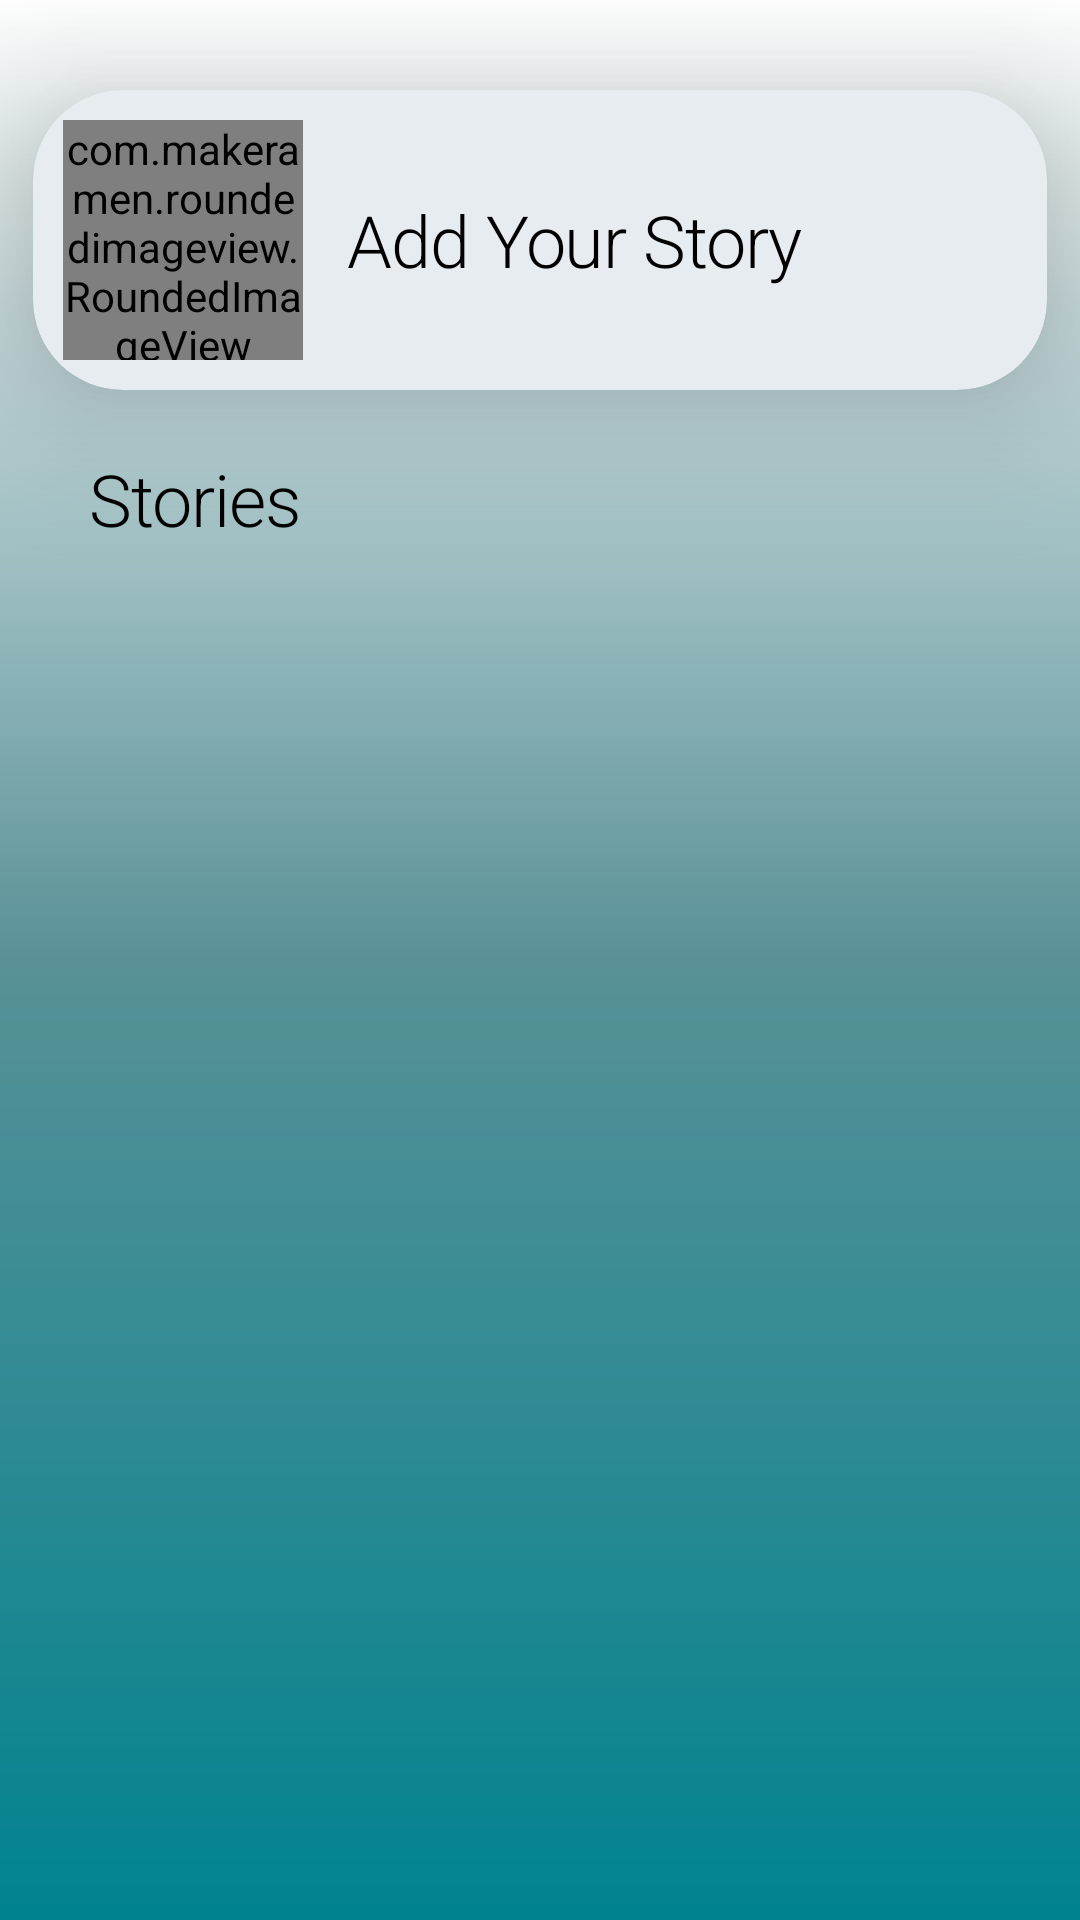

Here is an Android app screen rendered from its layout file. Give the layout XML and the strings, colors and styles it references.
<!-- AndroidManifest.xml: application theme Theme.ChatApplication2 -->
<!-- res/layout/fragment_story.xml -->
<?xml version="1.0" encoding="utf-8"?>
<androidx.constraintlayout.widget.ConstraintLayout xmlns:android="http://schemas.android.com/apk/res/android"
    xmlns:tools="http://schemas.android.com/tools"
    android:layout_width="match_parent"
    android:layout_height="match_parent"
    xmlns:app="http://schemas.android.com/apk/res-auto"
    tools:context=".fragment.StoryFragment"
    android:background="@drawable/shade_background1">

    <androidx.cardview.widget.CardView
        android:id="@+id/topCardView"
        android:layout_width="0dp"
        android:layout_height="wrap_content"
        app:layout_constraintTop_toTopOf="parent"
        app:layout_constraintLeft_toLeftOf="parent"
        app:layout_constraintRight_toRightOf="parent"
        app:cardCornerRadius="30dp"
        android:layout_marginLeft="11dp"
        android:layout_marginRight="11dp"
        android:layout_marginTop="30dp"
        app:cardElevation="30dp"
        app:cardBackgroundColor="#E6ECEF"

        >
        <LinearLayout
            android:id="@+id/addStoryLayout"
            android:layout_width="match_parent"
            android:layout_height="wrap_content"
            android:orientation="horizontal"
            >
            <com.makeramen.roundedimageview.RoundedImageView
                android:id="@+id/addStoryImageView"
                android:layout_width="80dp"
                android:layout_height="80dp"
                app:riv_oval="true"
                app:riv_corner_radius="20dp"
                android:background="@android:color/transparent"
                android:src="@drawable/ic_launcher_background"
                app:riv_border_color="@color/purple_200"
                app:riv_border_width="2dp"
                android:layout_margin="10dp"/>
            <TextView
                android:id="@+id/addStoryTextView"
                android:layout_width="wrap_content"
                android:layout_height="wrap_content"
                android:text="Add Your Story"
                android:background="@android:color/transparent"
                android:textColor="@color/black"
                android:layout_gravity="center_vertical"
                android:layout_marginLeft="5dp"
                android:textAppearance="@style/TextAppearance.MaterialComponents.Headline1"
                android:textSize="24sp"/>
        </LinearLayout>
    </androidx.cardview.widget.CardView>

    <TextView
        android:id="@+id/storiestextView"
        android:layout_width="match_parent"
        android:layout_height="wrap_content"
        android:text="Stories"
        android:layout_marginTop="20dp"
        android:textColor="@color/black"
        android:layout_gravity="center_vertical"
        android:layout_marginLeft="30dp"
        android:textAppearance="@style/TextAppearance.MaterialComponents.Headline1"
        android:textSize="24sp"
        app:layout_constraintTop_toBottomOf="@id/topCardView"
        app:layout_constraintLeft_toLeftOf="@id/topCardView"
        app:layout_constraintRight_toRightOf="@id/topCardView"
        app:layout_constraintBottom_toTopOf="@id/storyRecyclerView"/>

    <androidx.recyclerview.widget.RecyclerView
        android:id="@+id/storyRecyclerView"
        android:layout_width="0dp"
        android:layout_height="wrap_content"
        app:layout_constraintTop_toBottomOf="@id/storiestextView"
        app:layout_constraintLeft_toLeftOf="parent"
        app:layout_constraintRight_toRightOf="@id/storiestextView"
        android:layout_marginTop="23dp"/>

    <include
        android:id="@+id/storyPresentationayoutInclude"
        layout="@layout/story_presentaion_layout"
        android:layout_width="match_parent"
        android:layout_height="match_parent"
        android:visibility="gone"
        app:layout_constraintLeft_toLeftOf="parent"
        app:layout_constraintRight_toRightOf="parent"
        app:layout_constraintTop_toTopOf="parent"
        app:layout_constraintBottom_toBottomOf="parent"/>

</androidx.constraintlayout.widget.ConstraintLayout>
<!-- res/layout/story_presentaion_layout.xml (included above) -->
<?xml version="1.0" encoding="utf-8"?>
<androidx.constraintlayout.widget.ConstraintLayout xmlns:android="http://schemas.android.com/apk/res/android"
    android:layout_width="match_parent"
    android:layout_height="match_parent"
    android:background="@color/white"
    xmlns:app="http://schemas.android.com/apk/res-auto">

    <ProgressBar
        android:id="@+id/progressBar"
        android:layout_width="0dp"
        android:layout_height="20dp"
        android:progress="0"
        android:orientation="horizontal"
        android:max="100"
        android:theme="@style/Widget.AppCompat.ProgressBar.Horizontal"
        app:layout_constraintTop_toTopOf="parent"
        app:layout_constraintLeft_toLeftOf="parent"
        app:layout_constraintRight_toRightOf="parent"
        android:padding="10dp"/>


    <ImageView
        android:id="@+id/storyImagePresentation"
        android:layout_width="match_parent"
        android:layout_height="wrap_content"
        android:adjustViewBounds="true"
        android:maxHeight="500dp"
        android:src="@drawable/ic_launcher_background"
        app:layout_constraintTop_toTopOf="parent"
        app:layout_constraintLeft_toLeftOf="parent"
        app:layout_constraintRight_toRightOf="parent"
        app:layout_constraintBottom_toBottomOf="parent"/>


</androidx.constraintlayout.widget.ConstraintLayout>
<!-- resources referenced by this layout -->
<resources>
  <color name="black">#FF000000</color>
  <color name="purple_200">#FFBB86FC</color>
  <color name="white">#FFFFFFFF</color>
  <!-- drawable shade_background1 (drawable) -->
  <?xml version="1.0" encoding="utf-8"?>
  <shape xmlns:android="http://schemas.android.com/apk/res/android">
  
      <gradient
          android:startColor="#00838F"
          android:angle="90"
          android:centerColor="#599197"
          android:endColor="@color/white"/>
  </shape>
  <style name="Theme.ChatApplication2" parent="Theme.MaterialComponents.Light.DarkActionBar">
          
          <item name="colorPrimary">@color/purple_500</item>
          <item name="colorPrimaryVariant">@color/purple_700</item>
          <item name="colorOnPrimary">@color/white</item>
          
          <item name="colorSecondary">@color/teal_200</item>
          <item name="colorSecondaryVariant">@color/teal_700</item>
          <item name="colorOnSecondary">@color/black</item>
          
          <item name="android:statusBarColor" tools:targetApi="l">?attr/colorPrimaryVariant</item>
          
      </style>
  <color name="purple_500">#FF6200EE</color>
  <color name="purple_700">#FF3700B3</color>
  <color name="teal_200">#FF03DAC5</color>
  <color name="teal_700">#FF018786</color>
</resources>
